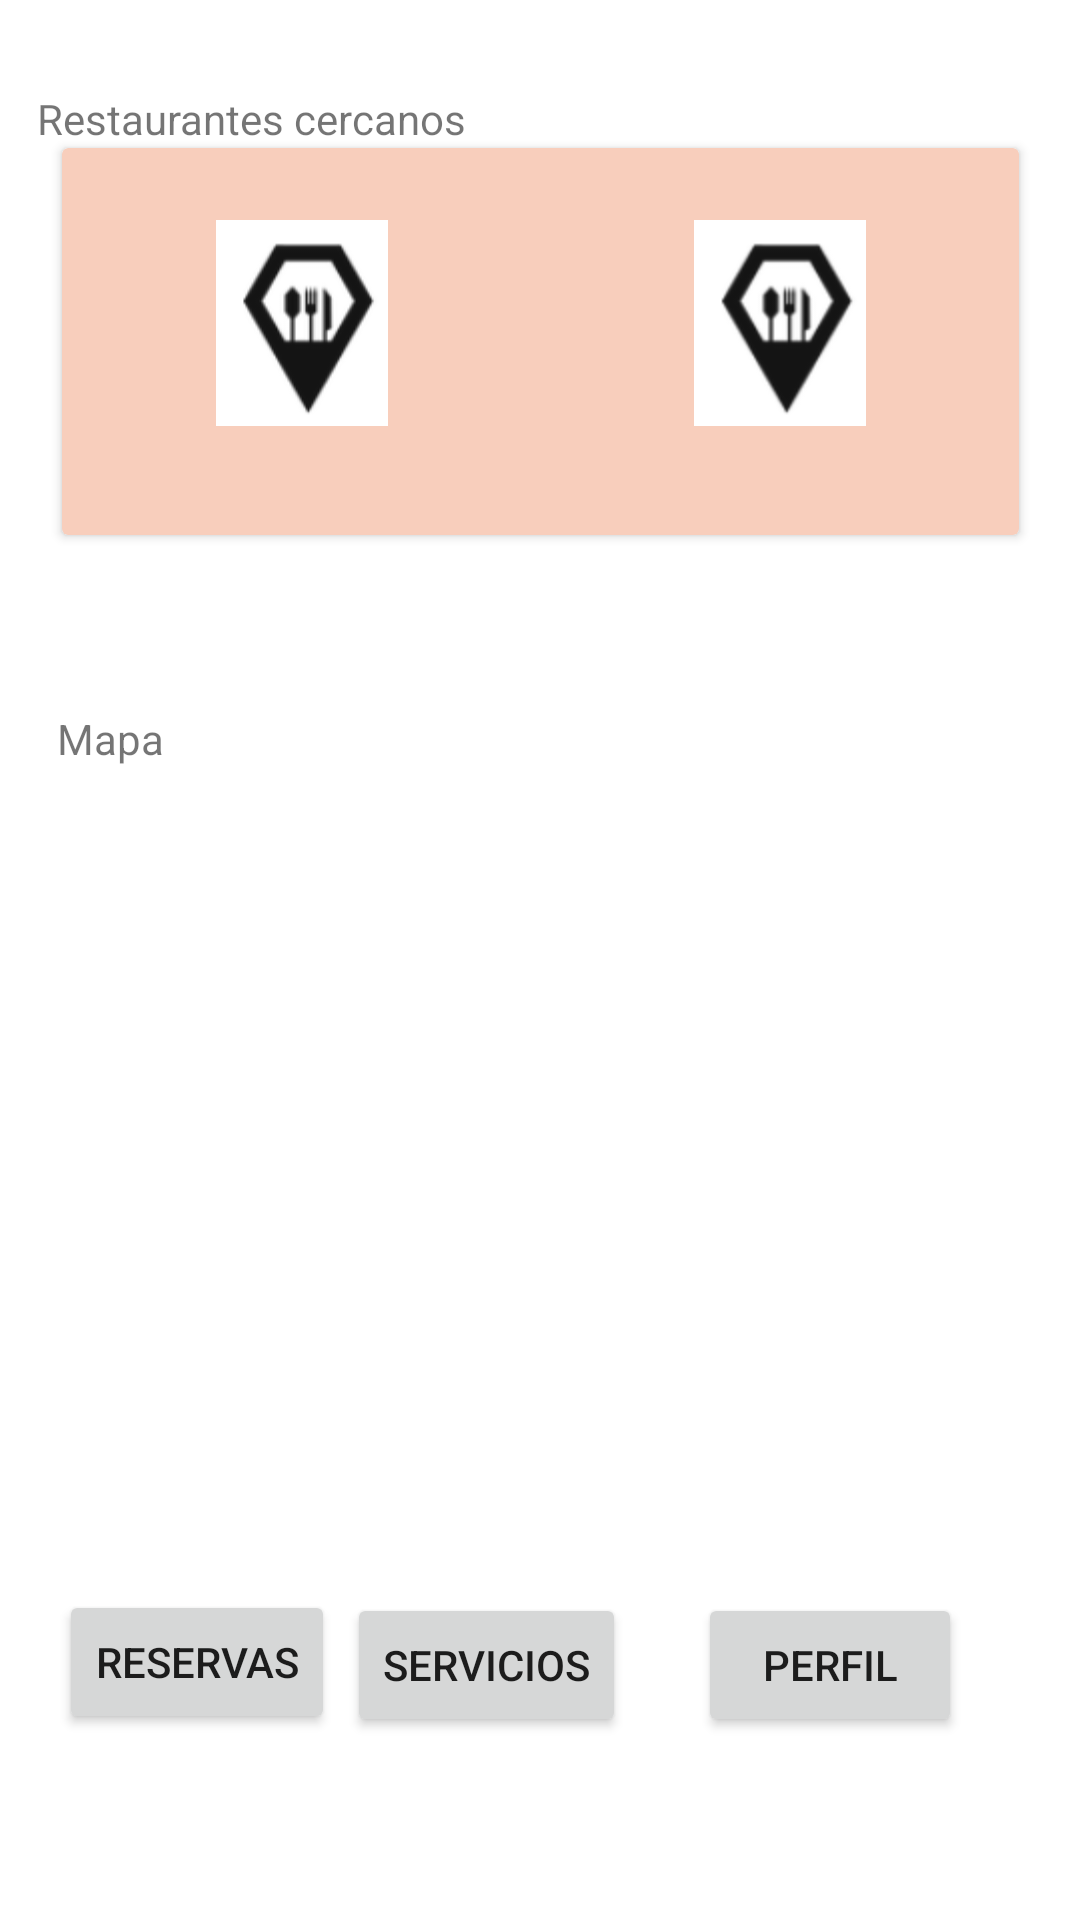

Reconstruct the res/layout file that produces this screen, plus the resources it refers to.
<!-- AndroidManifest.xml: application theme Theme.Proyecto20231Gr03 -->
<!-- res/layout/fragment_home_restaurant.xml -->
<?xml version="1.0" encoding="utf-8"?>
<FrameLayout xmlns:android="http://schemas.android.com/apk/res/android"
    xmlns:app="http://schemas.android.com/apk/res-auto"
    xmlns:tools="http://schemas.android.com/tools"
    xmlns:map="http://schemas.android.com/apk/res-auto"
    android:layout_width="match_parent"
    android:layout_height="match_parent"
    tools:context=".HomeRestaurantFragment">

    <androidx.constraintlayout.widget.ConstraintLayout
        android:layout_width="match_parent"
        android:layout_height="match_parent">

        <androidx.constraintlayout.widget.ConstraintLayout
            android:id="@+id/constraintLayout4"
            android:layout_width="358dp"
            android:layout_height="193dp"
            app:layout_constraintBottom_toBottomOf="parent"
            app:layout_constraintEnd_toEndOf="parent"
            app:layout_constraintHorizontal_bias="0.49"
            app:layout_constraintStart_toStartOf="parent"
            app:layout_constraintTop_toTopOf="parent"
            app:layout_constraintVertical_bias="0.039">

            <TextView
                android:id="@+id/textView3"
                android:layout_width="wrap_content"
                android:layout_height="wrap_content"
                android:text="Restaurantes cercanos"
                app:layout_constraintBottom_toBottomOf="parent"
                app:layout_constraintEnd_toEndOf="parent"
                app:layout_constraintHorizontal_bias="0.052"
                app:layout_constraintStart_toStartOf="parent"
                app:layout_constraintTop_toTopOf="parent"
                app:layout_constraintVertical_bias="0.073" />


            <androidx.cardview.widget.CardView
                android:layout_width="319dp"
                android:layout_height="129dp"
                android:layout_margin="@dimen/internal_margin"
                app:cardBackgroundColor="#F8CEBC"
                app:layout_constraintBottom_toBottomOf="parent"
                app:layout_constraintEnd_toEndOf="parent"
                app:layout_constraintStart_toStartOf="parent"
                app:layout_constraintTop_toTopOf="parent">

                <LinearLayout
                    android:layout_width="match_parent"
                    android:layout_height="match_parent"
                    android:orientation="horizontal">


                    <ImageView
                        android:id="@+id/restaurantImage1"
                        android:layout_width="match_parent"
                        android:layout_height="wrap_content"
                        android:layout_margin="24dp"
                        android:layout_weight="1"
                        android:src="@mipmap/restaurant" />

                    <ImageView
                        android:id="@+id/restaurantImage2"
                        android:layout_width="match_parent"
                        android:layout_height="wrap_content"
                        android:layout_margin="24dp"
                        android:layout_weight="1"
                        android:src="@mipmap/restaurant" />
                </LinearLayout>
            </androidx.cardview.widget.CardView>
        </androidx.constraintlayout.widget.ConstraintLayout>

        <androidx.constraintlayout.widget.ConstraintLayout
            android:id="@+id/constraintLayout5"
            android:layout_width="356dp"
            android:layout_height="271dp"
            app:layout_constraintBottom_toBottomOf="parent"
            app:layout_constraintEnd_toEndOf="parent"
            app:layout_constraintHorizontal_bias="0.49"
            app:layout_constraintStart_toStartOf="parent"
            app:layout_constraintTop_toBottomOf="@+id/constraintLayout4"
            app:layout_constraintVertical_bias="0.065">

            <TextView
                android:id="@+id/textView5"
                android:layout_width="wrap_content"
                android:layout_height="wrap_content"
                android:text="Mapa"
                app:layout_constraintBottom_toBottomOf="parent"
                app:layout_constraintEnd_toEndOf="parent"
                app:layout_constraintHorizontal_bias="0.053"
                app:layout_constraintStart_toStartOf="parent"
                app:layout_constraintTop_toTopOf="parent"
                app:layout_constraintVertical_bias="0.063" />

            <View
                android:id="@+id/map"
                android:name="com.google.android.gms.maps.SupportMapFragment"
                android:layout_width="296dp"
                android:layout_height="199dp"
                app:layout_constraintBottom_toBottomOf="parent"
                app:layout_constraintEnd_toEndOf="parent"
                app:layout_constraintStart_toStartOf="parent"
                app:layout_constraintTop_toBottomOf="@+id/textView5"
                map:cameraZoom="10"
                map:uiRotateGestures="true"
                map:uiZoomControls="true" />

        </androidx.constraintlayout.widget.ConstraintLayout>

        <androidx.constraintlayout.widget.ConstraintLayout
            android:layout_width="353dp"
            android:layout_height="91dp"
            app:layout_constraintBottom_toBottomOf="parent"
            app:layout_constraintEnd_toEndOf="parent"
            app:layout_constraintStart_toStartOf="parent"
            app:layout_constraintTop_toBottomOf="@+id/constraintLayout5"
            app:layout_constraintVertical_bias="0.304">

            <Button
                android:id="@+id/button"
                android:layout_width="wrap_content"
                android:layout_height="wrap_content"
                android:layout_marginStart="16dp"
                android:text="Reservas"
                app:layout_constraintBottom_toBottomOf="parent"
                app:layout_constraintStart_toStartOf="parent"
                app:layout_constraintTop_toTopOf="parent"
                app:layout_constraintVertical_bias="0.488" />

            <Button
                android:id="@+id/button2"
                android:layout_width="wrap_content"
                android:layout_height="wrap_content"
                android:layout_marginStart="4dp"
                android:text="Servicios"
                app:layout_constraintBottom_toBottomOf="parent"
                app:layout_constraintStart_toEndOf="@+id/button"
                app:layout_constraintTop_toTopOf="parent"
                app:layout_constraintVertical_bias="0.511" />

            <Button
                android:id="@+id/button3"
                android:layout_width="wrap_content"
                android:layout_height="wrap_content"
                android:layout_marginStart="4dp"
                android:layout_marginEnd="16dp"
                android:text="Perfil"
                app:layout_constraintBottom_toBottomOf="parent"
                app:layout_constraintEnd_toEndOf="parent"
                app:layout_constraintStart_toEndOf="@+id/button2"
                app:layout_constraintTop_toTopOf="parent"
                app:layout_constraintVertical_bias="0.511" />
        </androidx.constraintlayout.widget.ConstraintLayout>
    </androidx.constraintlayout.widget.ConstraintLayout>
</FrameLayout>
<!-- resources referenced by this layout -->
<resources>
  <dimen name="internal_margin">24dp</dimen>
  <!-- mipmap restaurant: png bitmap (mipmap-hdpi, 4374 bytes) -->
  <style name="Theme.Proyecto20231Gr03" parent="Theme.MaterialComponents.DayNight.DarkActionBar">
          
          <item name="colorPrimary">@color/primary</item>
          <item name="colorPrimaryVariant">@color/primary_dark</item>
          <item name="colorOnPrimary">@color/white</item>
          
          <item name="colorSecondary">@color/secondary</item>
          <item name="colorSecondaryVariant">@color/secondary_light</item>
          <item name="colorOnSecondary">@color/black</item>
          
          <item name="android:statusBarColor">?attr/colorPrimaryVariant</item>
          
      </style>
  <color name="primary">#fb796e</color>
  <color name="primary_dark">#FA6464</color>
  <color name="white">#FFFFFFFF</color>
  <color name="secondary">#fbae97</color>
  <color name="secondary_light">#f8cebc</color>
  <color name="black">#FF000000</color>
</resources>
